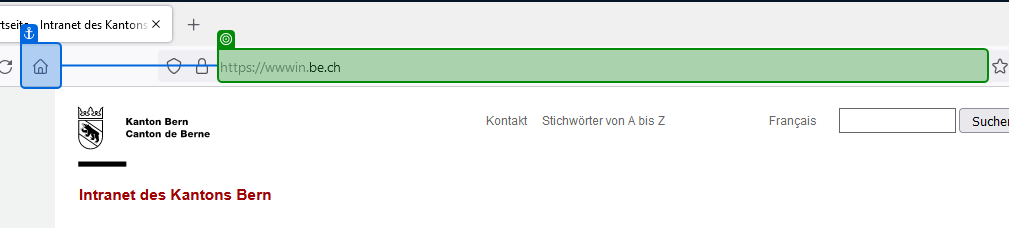
Task: Testautomatisierungsprojekt
Workflow: S01 Software öffnen Firefox

Step 1: check the bearbeiten 'Mit Google suchen oder Adresse eingeben' in window 'Startseite - Intranet des Kantons Bern - Mozilla Firefox' (firefox.exe)
